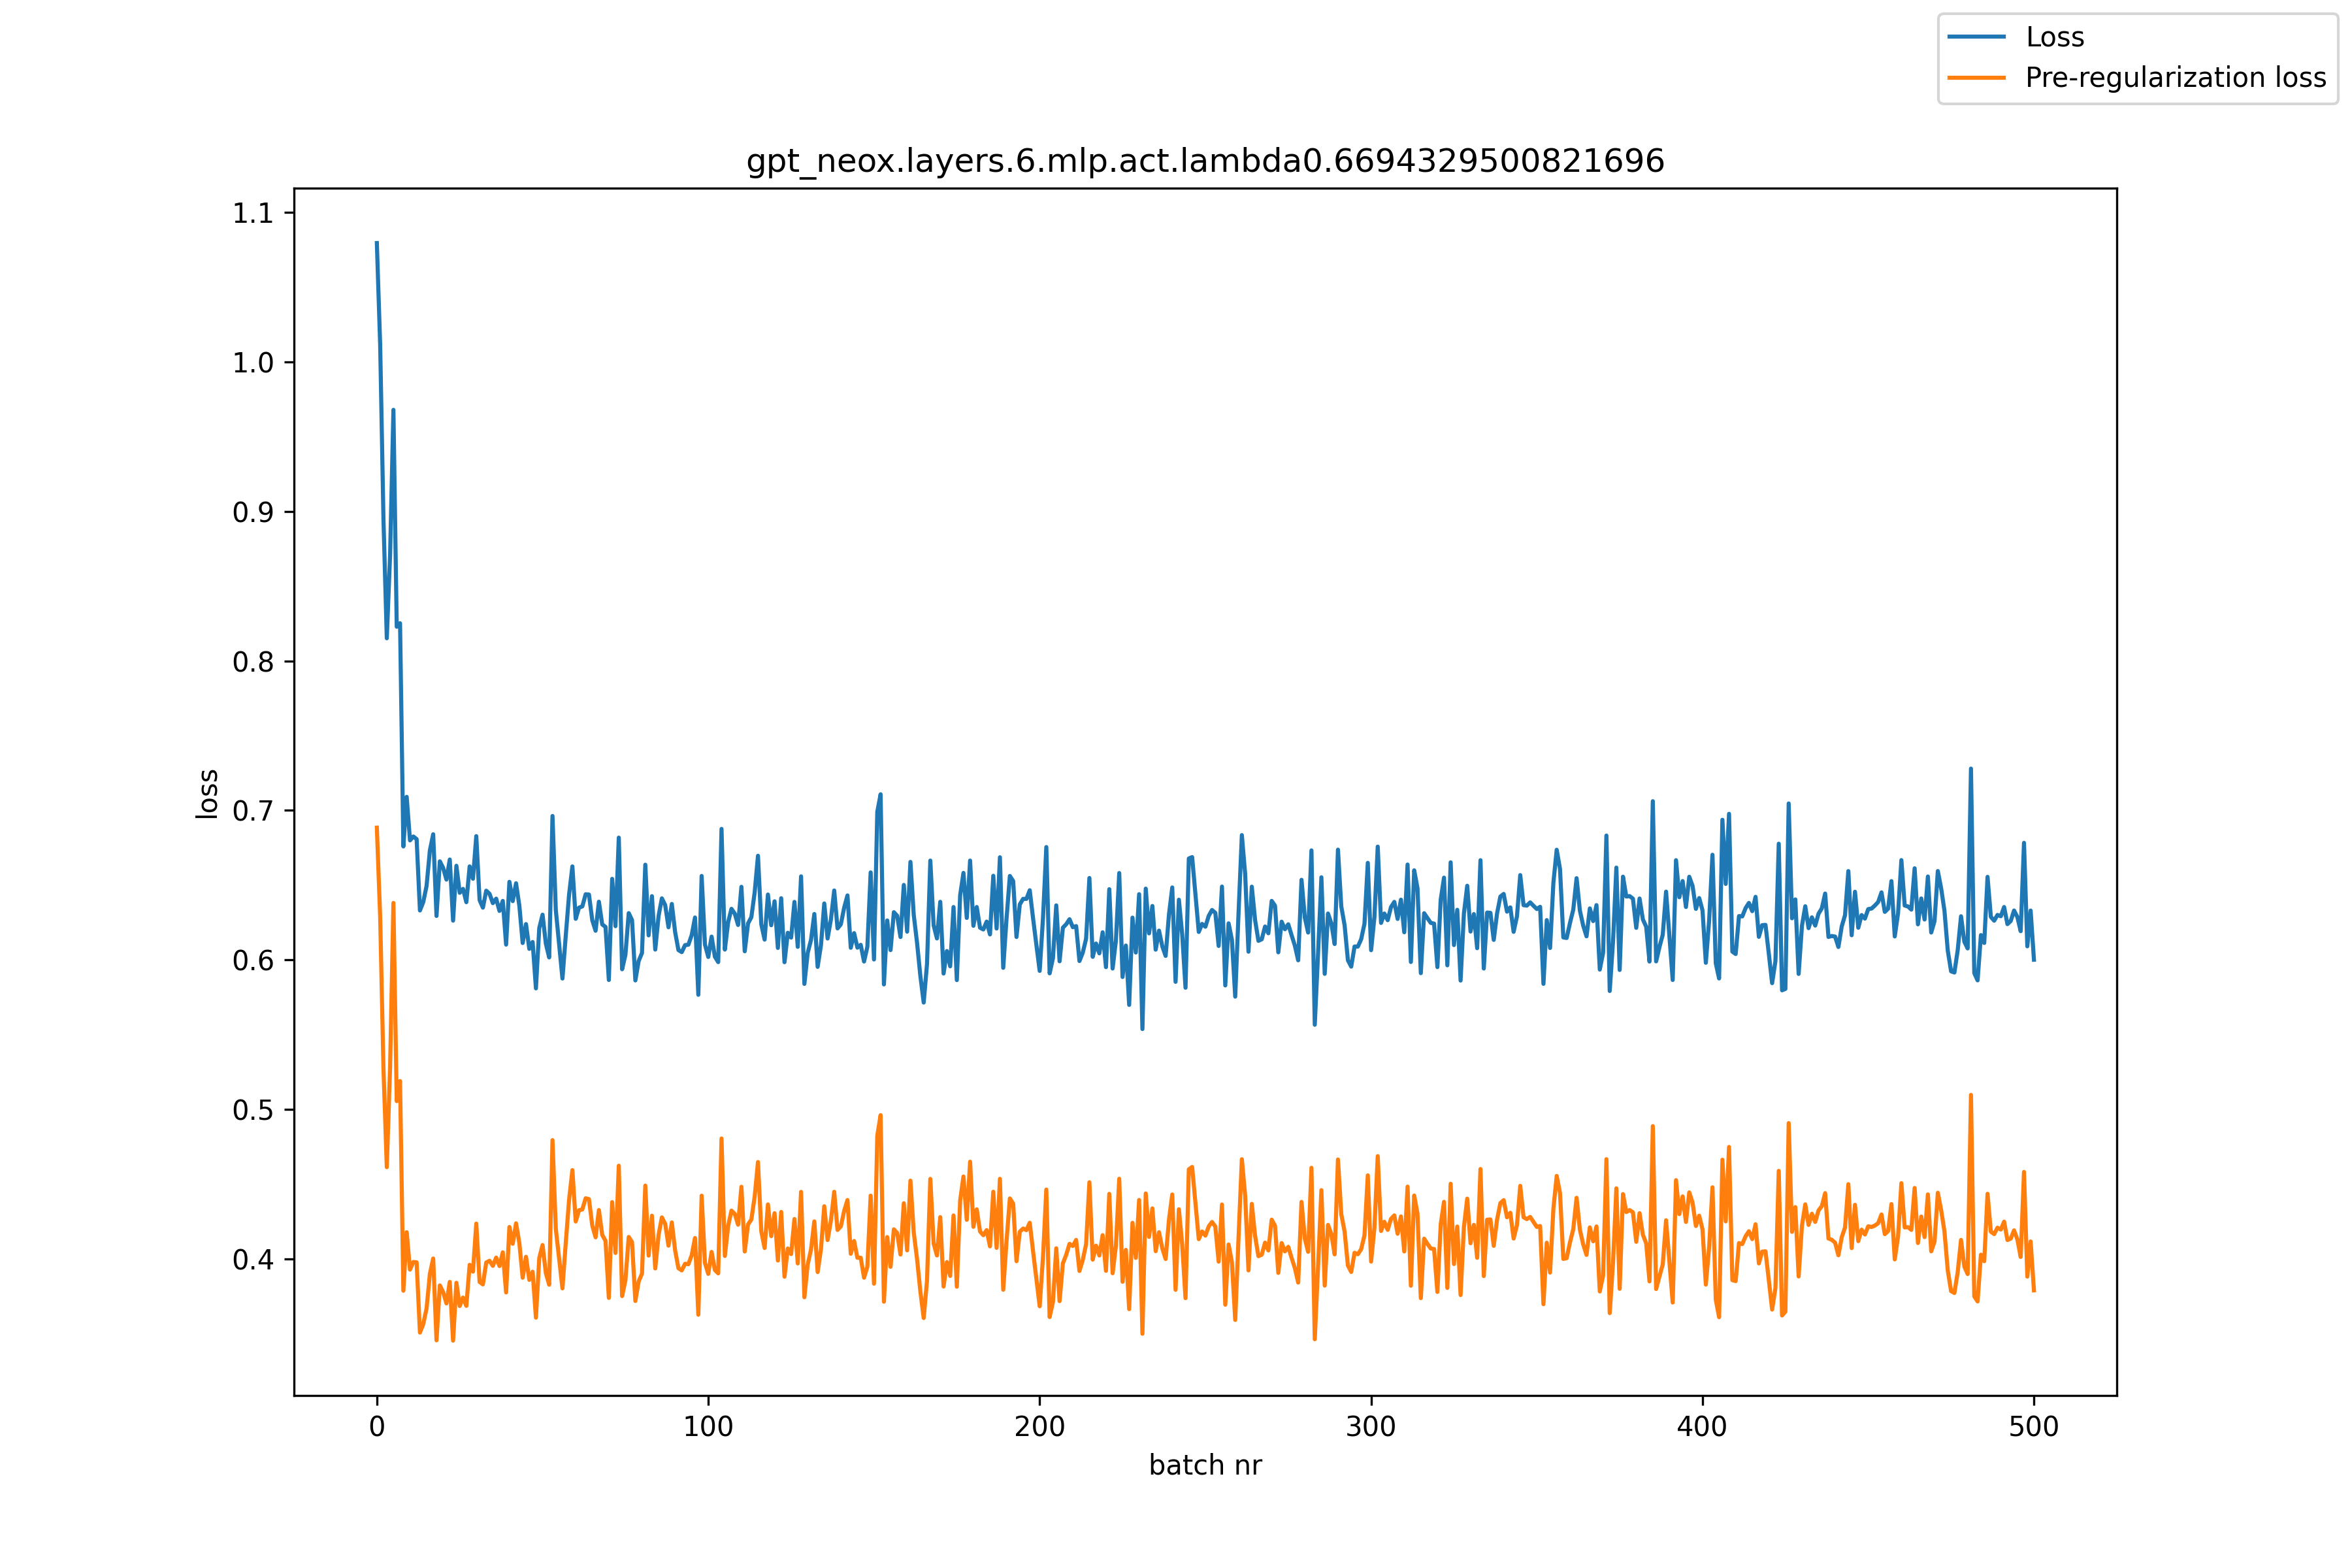

The data file committed next to this chart (first rows):
, loss, pre_reg_loss
0, 1.079, 0.6885
1, 1.011, 0.629
2, 0.8941, 0.5269
3, 0.8151, 0.4614
4, 0.8712, 0.5288
5, 0.9679, 0.6381
6, 0.8228, 0.5055
7, 0.8252, 0.519
8, 0.6759, 0.3787
9, 0.709, 0.4179
10, 0.6799, 0.3929
11, 0.6825, 0.398
12, 0.6808, 0.3977
13, 0.6331, 0.3507
14, 0.6387, 0.3564
15, 0.6495, 0.3669
16, 0.6732, 0.39
17, 0.684, 0.4003
18, 0.6294, 0.3456
19, 0.6659, 0.3823
20, 0.6616, 0.3778
21, 0.6537, 0.3703
22, 0.6671, 0.3846
23, 0.6263, 0.3454
24, 0.6629, 0.3841
25, 0.6449, 0.3685
26, 0.6475, 0.3742
27, 0.6386, 0.3686
28, 0.6625, 0.3961
29, 0.6543, 0.3915
30, 0.6828, 0.4236
31, 0.64, 0.3846
32, 0.6349, 0.383
33, 0.6463, 0.3976
34, 0.6442, 0.3988
35, 0.6379, 0.3954
36, 0.6409, 0.4009
37, 0.6328, 0.3953
38, 0.6394, 0.4044
39, 0.6102, 0.3776
40, 0.6522, 0.4214
41, 0.6393, 0.4102
42, 0.6512, 0.4238
43, 0.6361, 0.4106
44, 0.6113, 0.3875
45, 0.6239, 0.4014
46, 0.6074, 0.386
47, 0.612, 0.3915
48, 0.581, 0.3607
49, 0.6213, 0.4006
50, 0.6302, 0.4093
51, 0.6108, 0.3905
52, 0.6016, 0.3828
53, 0.6963, 0.4795
54, 0.6333, 0.42
55, 0.6103, 0.4004
56, 0.5875, 0.3803
57, 0.6162, 0.4107
58, 0.6437, 0.4396
59, 0.6625, 0.4594
... 441 more rows
